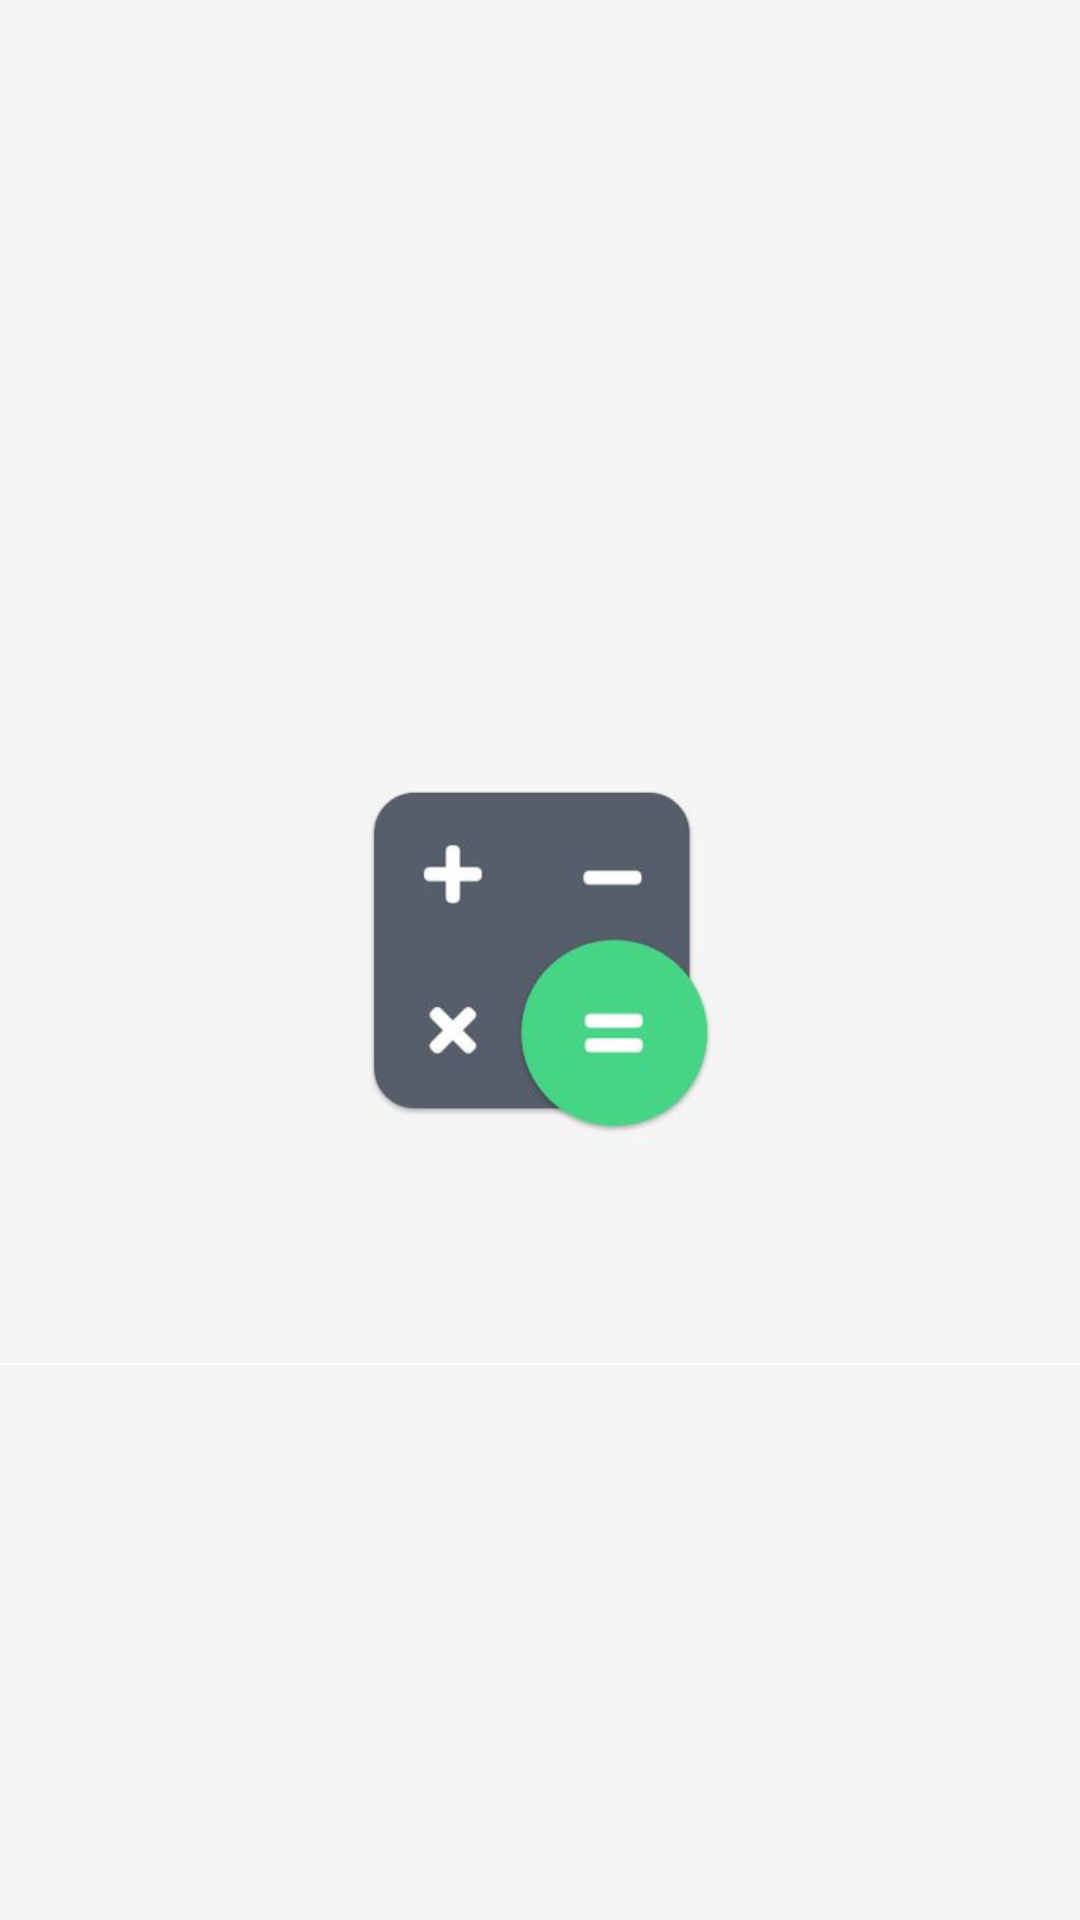

Android layout source for this screen:
<!-- AndroidManifest.xml: application theme Theme.EasyCalculator -->
<!-- res/layout/activity_main.xml -->
<?xml version="1.0" encoding="utf-8"?>
<RelativeLayout xmlns:android="http://schemas.android.com/apk/res/android"
    xmlns:app="http://schemas.android.com/apk/res-auto"
    xmlns:tools="http://schemas.android.com/tools"
    android:layout_width="match_parent"
    android:layout_height="match_parent"
    android:background="@color/main_bg"
    tools:context=".MainActivity">

    <ImageView
        android:layout_width="wrap_content"
        android:layout_height="wrap_content"
        android:layout_centerInParent="true"
        android:src="@drawable/luncher_img"/>

</RelativeLayout>
<!-- resources referenced by this layout -->
<resources>
  <color name="main_bg">#F5F5F5</color>
  <!-- drawable luncher_img: jpg bitmap (drawable, 9151 bytes) -->
  <style name="Theme.EasyCalculator" parent="Base.Theme.EasyCalculator" />
  <style name="Base.Theme.EasyCalculator" parent="Theme.Material3.DayNight.NoActionBar">
          
          
      </style>
</resources>
